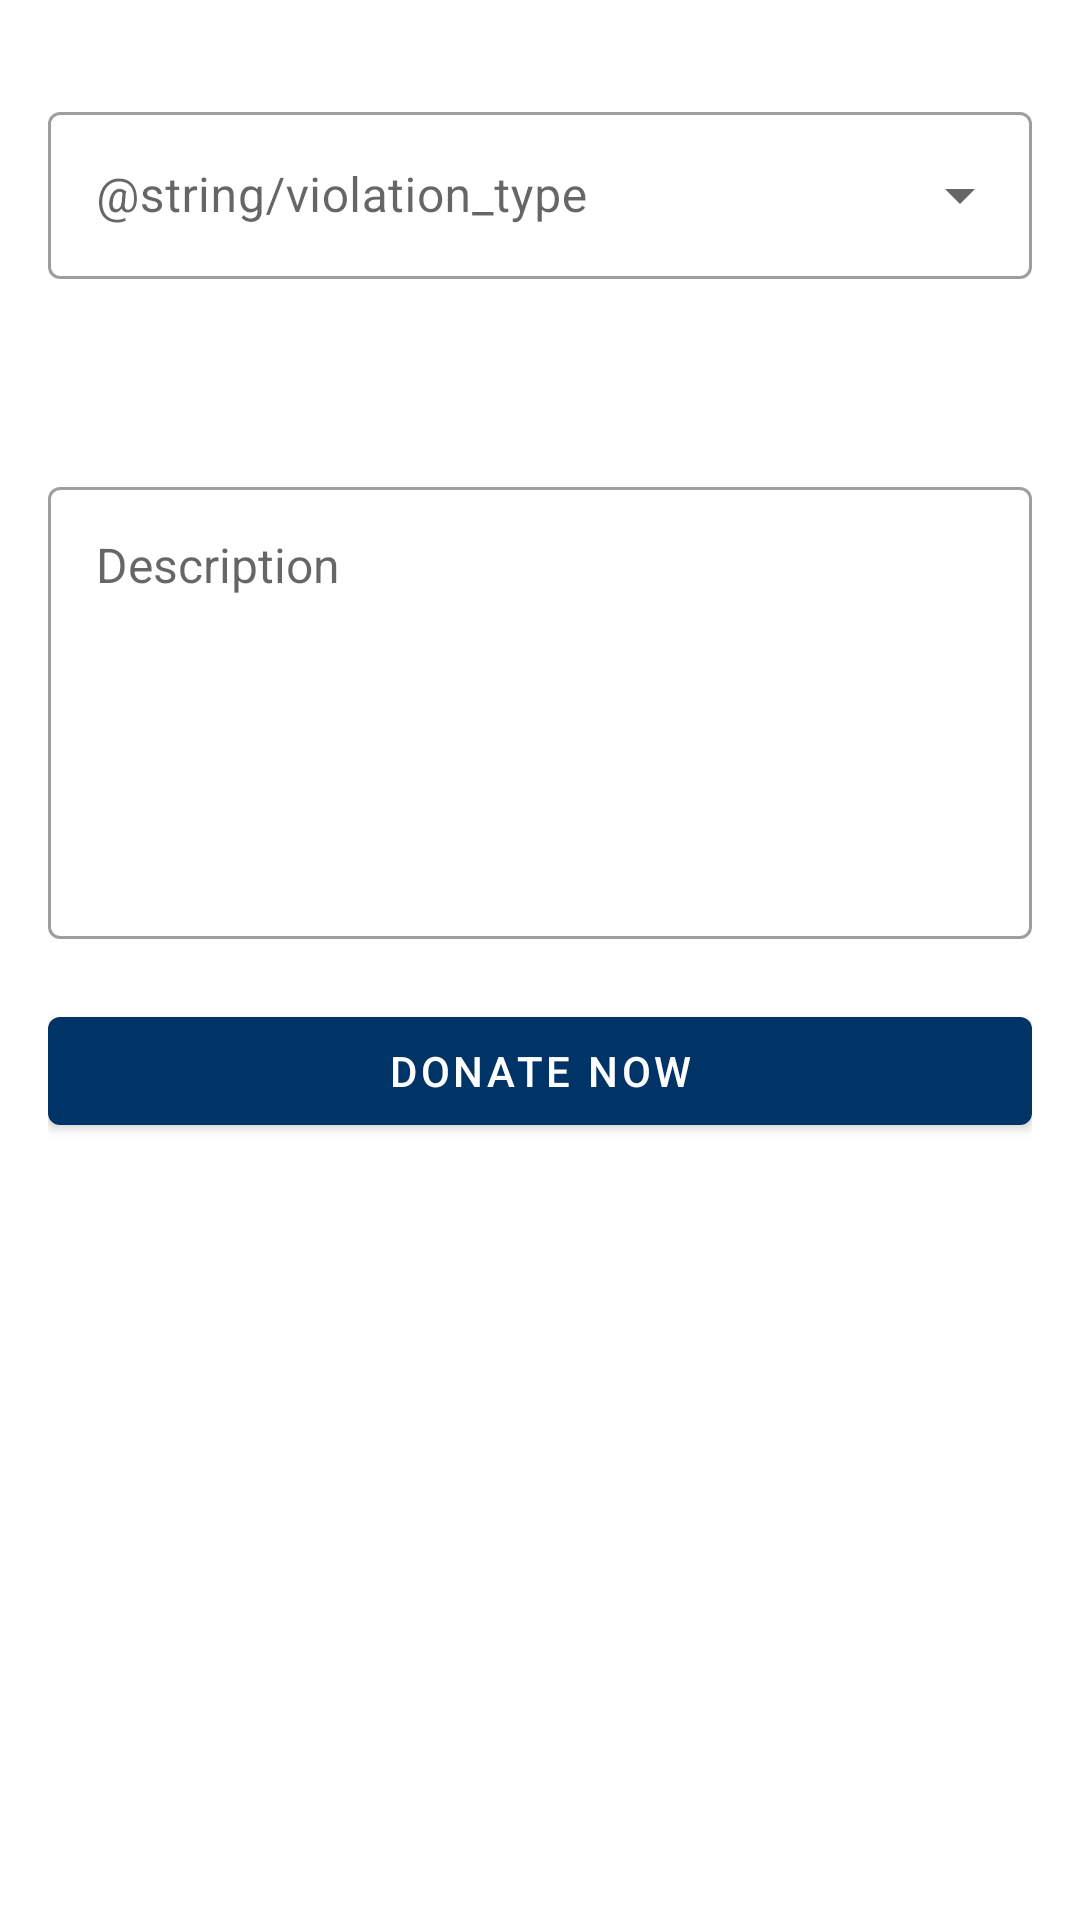

Here is an Android app screen rendered from its layout file. Give the layout XML and the strings, colors and styles it references.
<!-- AndroidManifest.xml: application theme AppTheme -->
<!-- res/layout/fragment_violation.xml -->
<?xml version="1.0" encoding="utf-8"?>
<androidx.constraintlayout.widget.ConstraintLayout xmlns:android="http://schemas.android.com/apk/res/android"
    xmlns:tools="http://schemas.android.com/tools"
    android:layout_width="match_parent"
    android:layout_height="match_parent"
    xmlns:app="http://schemas.android.com/apk/res-auto"
    tools:context=".view.ui.report.ViolationFragment">

        <LinearLayout
            android:layout_width="match_parent"
            android:layout_height="match_parent"
            android:layout_margin="16dp"
            android:orientation="vertical">

            <com.google.android.material.textfield.TextInputLayout
                android:id="@+id/violation_type_layout"
                style="@style/Widget.MaterialComponents.TextInputLayout.OutlinedBox.ExposedDropdownMenu"
                android:layout_width="match_parent"
                android:layout_height="wrap_content"
                android:layout_marginTop="16dp">

                <AutoCompleteTextView
                    android:id="@+id/violation_type"
                    android:layout_width="match_parent"
                    android:layout_height="wrap_content"
                    android:hint="@string/violation_type"
                    android:clickable="true"
                    android:inputType="textCapWords"
                    android:focusable="true" />

            </com.google.android.material.textfield.TextInputLayout>

            <ImageView
                android:layout_width="52dp"
                android:layout_height="48dp"
                android:src="@drawable/ic_menu_camera"
                android:tint="@color/colorPrimary"/>

            <com.google.android.material.textfield.TextInputLayout
                android:id="@+id/donation_desc_layout"
                style="@style/Widget.MaterialComponents.TextInputLayout.OutlinedBox"
                android:layout_width="match_parent"
                android:layout_height="wrap_content"
                android:layout_marginTop="16dp">

                <com.google.android.material.textfield.TextInputEditText
                    android:id="@+id/donation_desc"
                    style="@style/textInputStyle"
                    android:hint="@string/description"
                    android:gravity="start|top"
                    android:inputType="textCapSentences|textMultiLine"
                    android:lines="6" />
            </com.google.android.material.textfield.TextInputLayout>

            <com.google.android.material.button.MaterialButton
                android:id="@+id/btn_donate_material"
                android:layout_width="match_parent"
                android:layout_height="wrap_content"
                android:layout_marginTop="20dp"
                android:text="@string/donate_now"/>


        </LinearLayout>

</androidx.constraintlayout.widget.ConstraintLayout>
<!-- resources referenced by this layout -->
<resources>
  <color name="colorPrimary">#003366</color>
  <string name="description">Description</string>
  <string name="donate_now">Donate now</string>
  <style name="textInputStyle">
          <item name="android:layout_width">match_parent</item>
          <item name="android:layout_height">wrap_content</item>
          <item name="android:drawablePadding">16dp</item>
          <item name="android:textAppearance">@style/TextAppearance.AppCompat.Large</item>
          <item name="android:textSize">16sp</item>
      </style>
  <style name="AppTheme" parent="Theme.MaterialComponents.Light.DarkActionBar">
          
          <item name="colorPrimary">@color/colorPrimary</item>
          <item name="colorPrimaryDark">@color/colorPrimaryDark</item>
          <item name="colorAccent">@color/colorAccent</item>
      </style>
  <color name="colorPrimaryDark">#000c3b</color>
  <color name="colorAccent">#ffcc00</color>
</resources>
